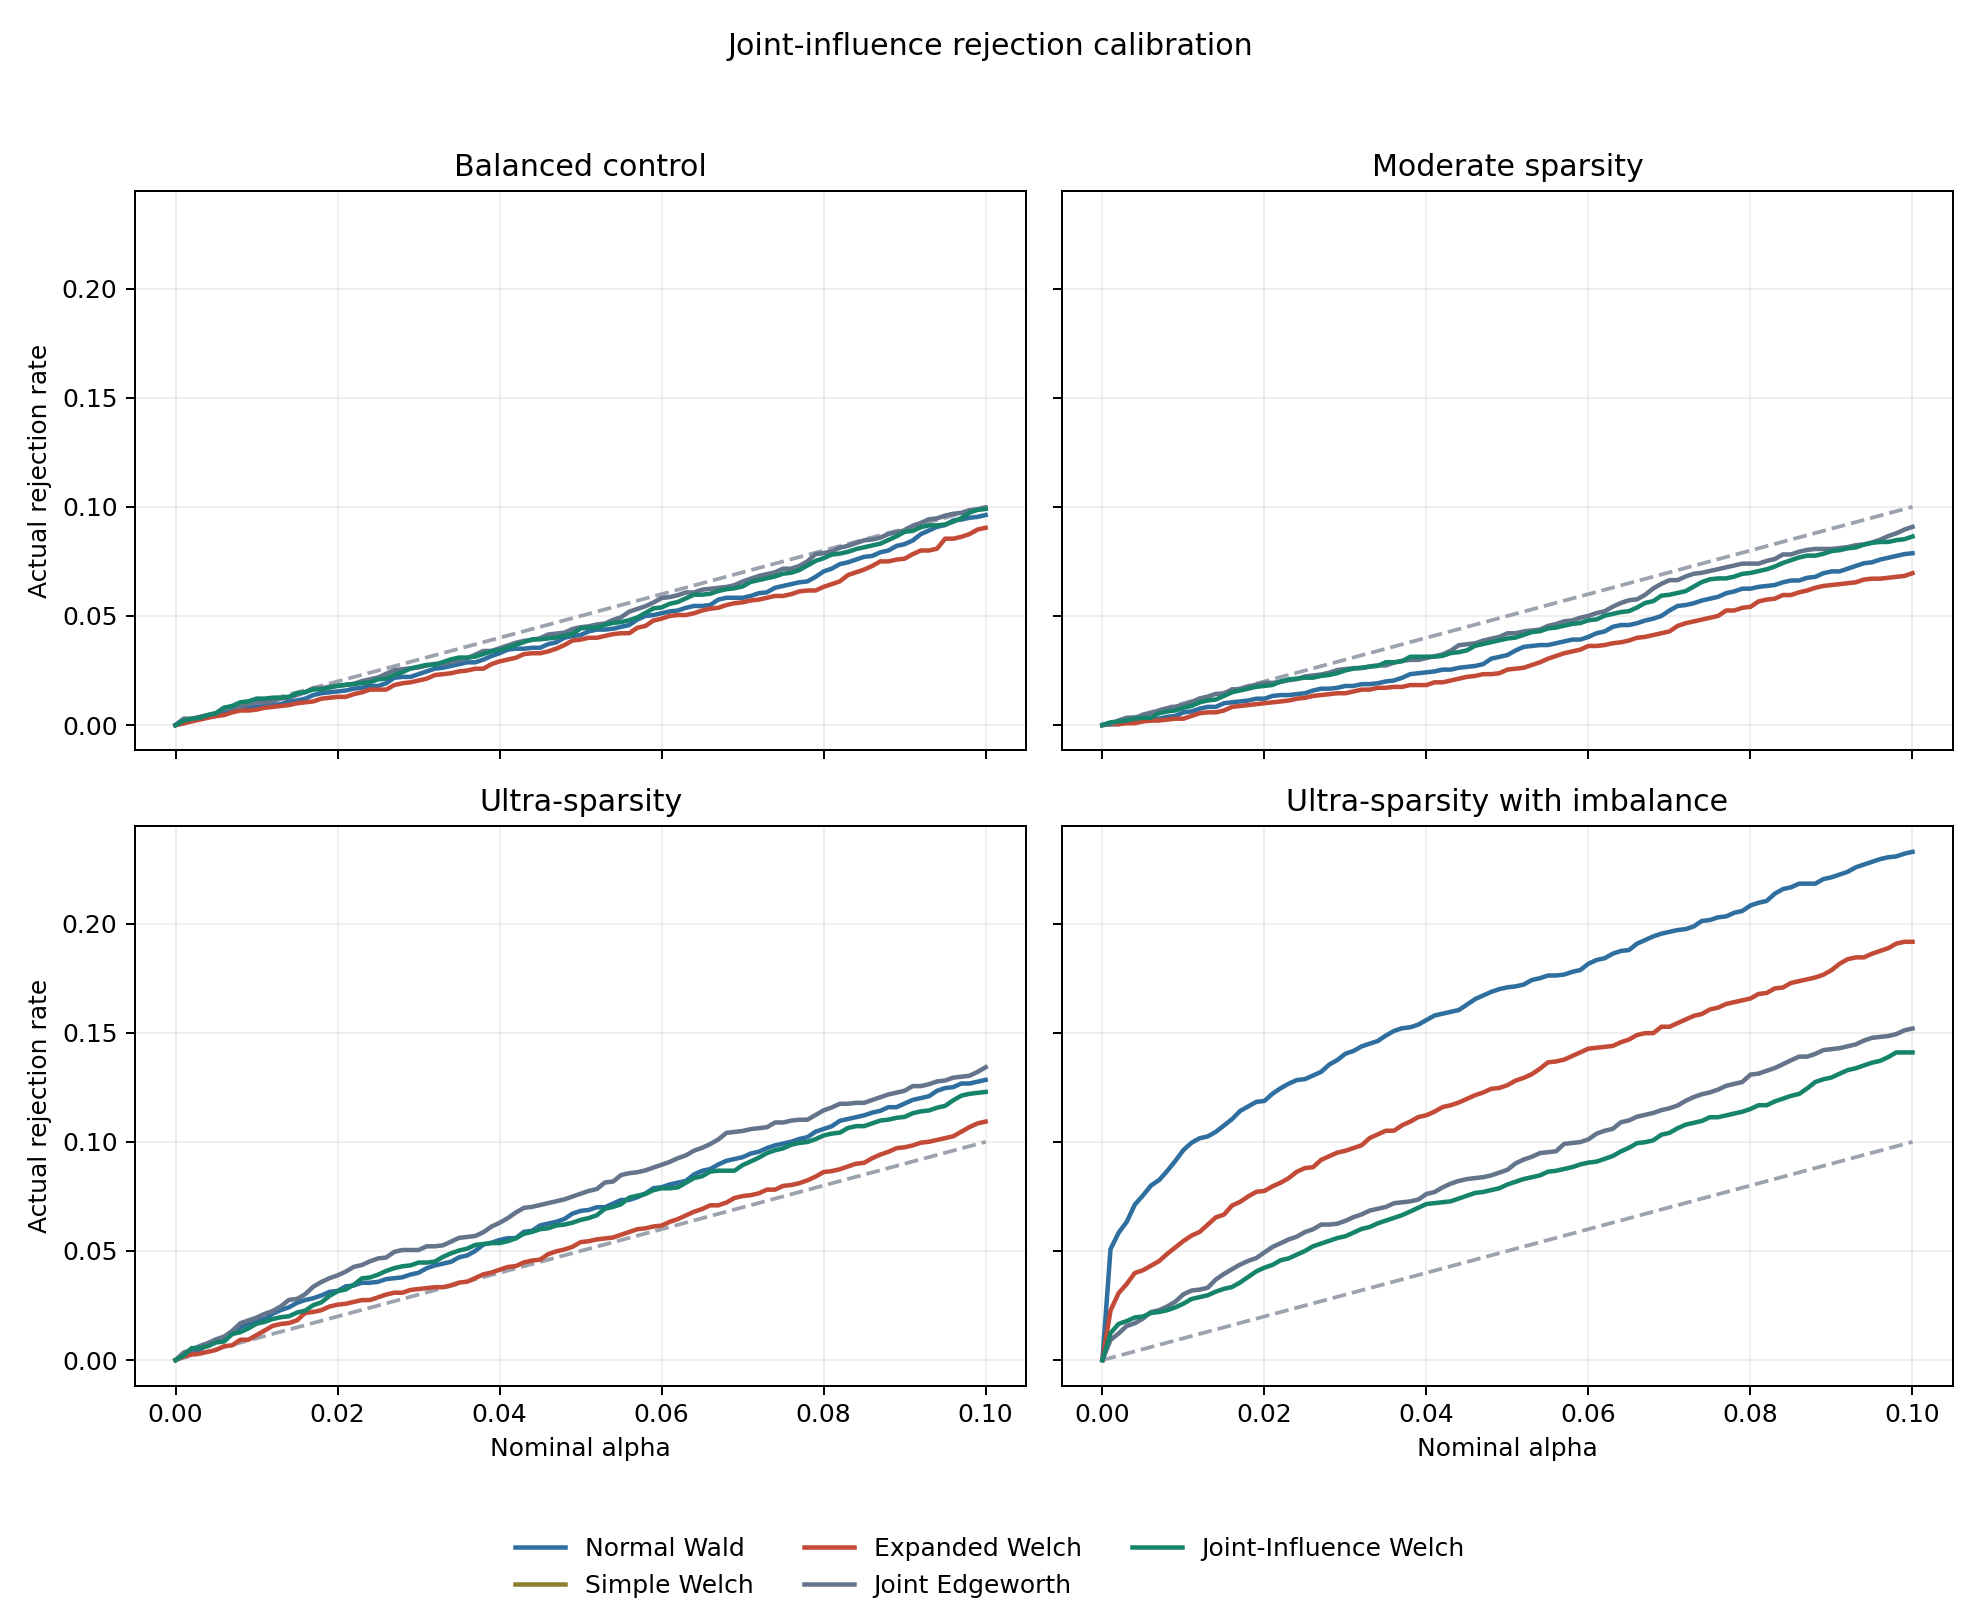

Values plotted in this chart, from the file beside it:
condition, condition_label, method, method_label, nominal_alpha, actual_rejection_rate
balanced_control, Balanced control, normal_wald, Normal Wald, 0.0, 0.0
balanced_control, Balanced control, normal_wald, Normal Wald, 0.001, 0.0008333
balanced_control, Balanced control, normal_wald, Normal Wald, 0.002, 0.002083
balanced_control, Balanced control, normal_wald, Normal Wald, 0.003, 0.003333
balanced_control, Balanced control, normal_wald, Normal Wald, 0.004, 0.00375
balanced_control, Balanced control, normal_wald, Normal Wald, 0.005, 0.004167
balanced_control, Balanced control, normal_wald, Normal Wald, 0.006, 0.005417
balanced_control, Balanced control, normal_wald, Normal Wald, 0.007, 0.006667
balanced_control, Balanced control, normal_wald, Normal Wald, 0.008, 0.007083
balanced_control, Balanced control, normal_wald, Normal Wald, 0.009, 0.007917
balanced_control, Balanced control, normal_wald, Normal Wald, 0.01, 0.008333
balanced_control, Balanced control, normal_wald, Normal Wald, 0.011, 0.00875
balanced_control, Balanced control, normal_wald, Normal Wald, 0.012, 0.009167
balanced_control, Balanced control, normal_wald, Normal Wald, 0.013, 0.009583
balanced_control, Balanced control, normal_wald, Normal Wald, 0.014, 0.01083
balanced_control, Balanced control, normal_wald, Normal Wald, 0.015, 0.01125
balanced_control, Balanced control, normal_wald, Normal Wald, 0.016, 0.01208
balanced_control, Balanced control, normal_wald, Normal Wald, 0.017, 0.01375
balanced_control, Balanced control, normal_wald, Normal Wald, 0.018, 0.01458
balanced_control, Balanced control, normal_wald, Normal Wald, 0.019, 0.015
balanced_control, Balanced control, normal_wald, Normal Wald, 0.02, 0.01542
balanced_control, Balanced control, normal_wald, Normal Wald, 0.021, 0.01583
balanced_control, Balanced control, normal_wald, Normal Wald, 0.022, 0.01667
balanced_control, Balanced control, normal_wald, Normal Wald, 0.023, 0.01708
balanced_control, Balanced control, normal_wald, Normal Wald, 0.024, 0.01792
balanced_control, Balanced control, normal_wald, Normal Wald, 0.025, 0.01792
balanced_control, Balanced control, normal_wald, Normal Wald, 0.026, 0.01917
balanced_control, Balanced control, normal_wald, Normal Wald, 0.027, 0.02167
balanced_control, Balanced control, normal_wald, Normal Wald, 0.028, 0.02208
balanced_control, Balanced control, normal_wald, Normal Wald, 0.029, 0.02208
balanced_control, Balanced control, normal_wald, Normal Wald, 0.03, 0.02333
balanced_control, Balanced control, normal_wald, Normal Wald, 0.031, 0.02458
balanced_control, Balanced control, normal_wald, Normal Wald, 0.032, 0.02583
balanced_control, Balanced control, normal_wald, Normal Wald, 0.033, 0.02625
balanced_control, Balanced control, normal_wald, Normal Wald, 0.034, 0.02708
balanced_control, Balanced control, normal_wald, Normal Wald, 0.035, 0.02792
balanced_control, Balanced control, normal_wald, Normal Wald, 0.036, 0.02875
balanced_control, Balanced control, normal_wald, Normal Wald, 0.037, 0.02875
balanced_control, Balanced control, normal_wald, Normal Wald, 0.038, 0.03
balanced_control, Balanced control, normal_wald, Normal Wald, 0.039, 0.03167
balanced_control, Balanced control, normal_wald, Normal Wald, 0.04, 0.03292
balanced_control, Balanced control, normal_wald, Normal Wald, 0.041, 0.03458
balanced_control, Balanced control, normal_wald, Normal Wald, 0.042, 0.035
balanced_control, Balanced control, normal_wald, Normal Wald, 0.043, 0.035
balanced_control, Balanced control, normal_wald, Normal Wald, 0.044, 0.03542
balanced_control, Balanced control, normal_wald, Normal Wald, 0.045, 0.03542
balanced_control, Balanced control, normal_wald, Normal Wald, 0.046, 0.03708
balanced_control, Balanced control, normal_wald, Normal Wald, 0.047, 0.03792
balanced_control, Balanced control, normal_wald, Normal Wald, 0.048, 0.04
balanced_control, Balanced control, normal_wald, Normal Wald, 0.049, 0.04083
balanced_control, Balanced control, normal_wald, Normal Wald, 0.05, 0.04125
balanced_control, Balanced control, normal_wald, Normal Wald, 0.051, 0.04292
balanced_control, Balanced control, normal_wald, Normal Wald, 0.052, 0.04375
balanced_control, Balanced control, normal_wald, Normal Wald, 0.053, 0.04375
balanced_control, Balanced control, normal_wald, Normal Wald, 0.054, 0.04417
balanced_control, Balanced control, normal_wald, Normal Wald, 0.055, 0.045
balanced_control, Balanced control, normal_wald, Normal Wald, 0.056, 0.04583
balanced_control, Balanced control, normal_wald, Normal Wald, 0.057, 0.04833
balanced_control, Balanced control, normal_wald, Normal Wald, 0.058, 0.05
balanced_control, Balanced control, normal_wald, Normal Wald, 0.059, 0.05042
... 1,960 more rows
